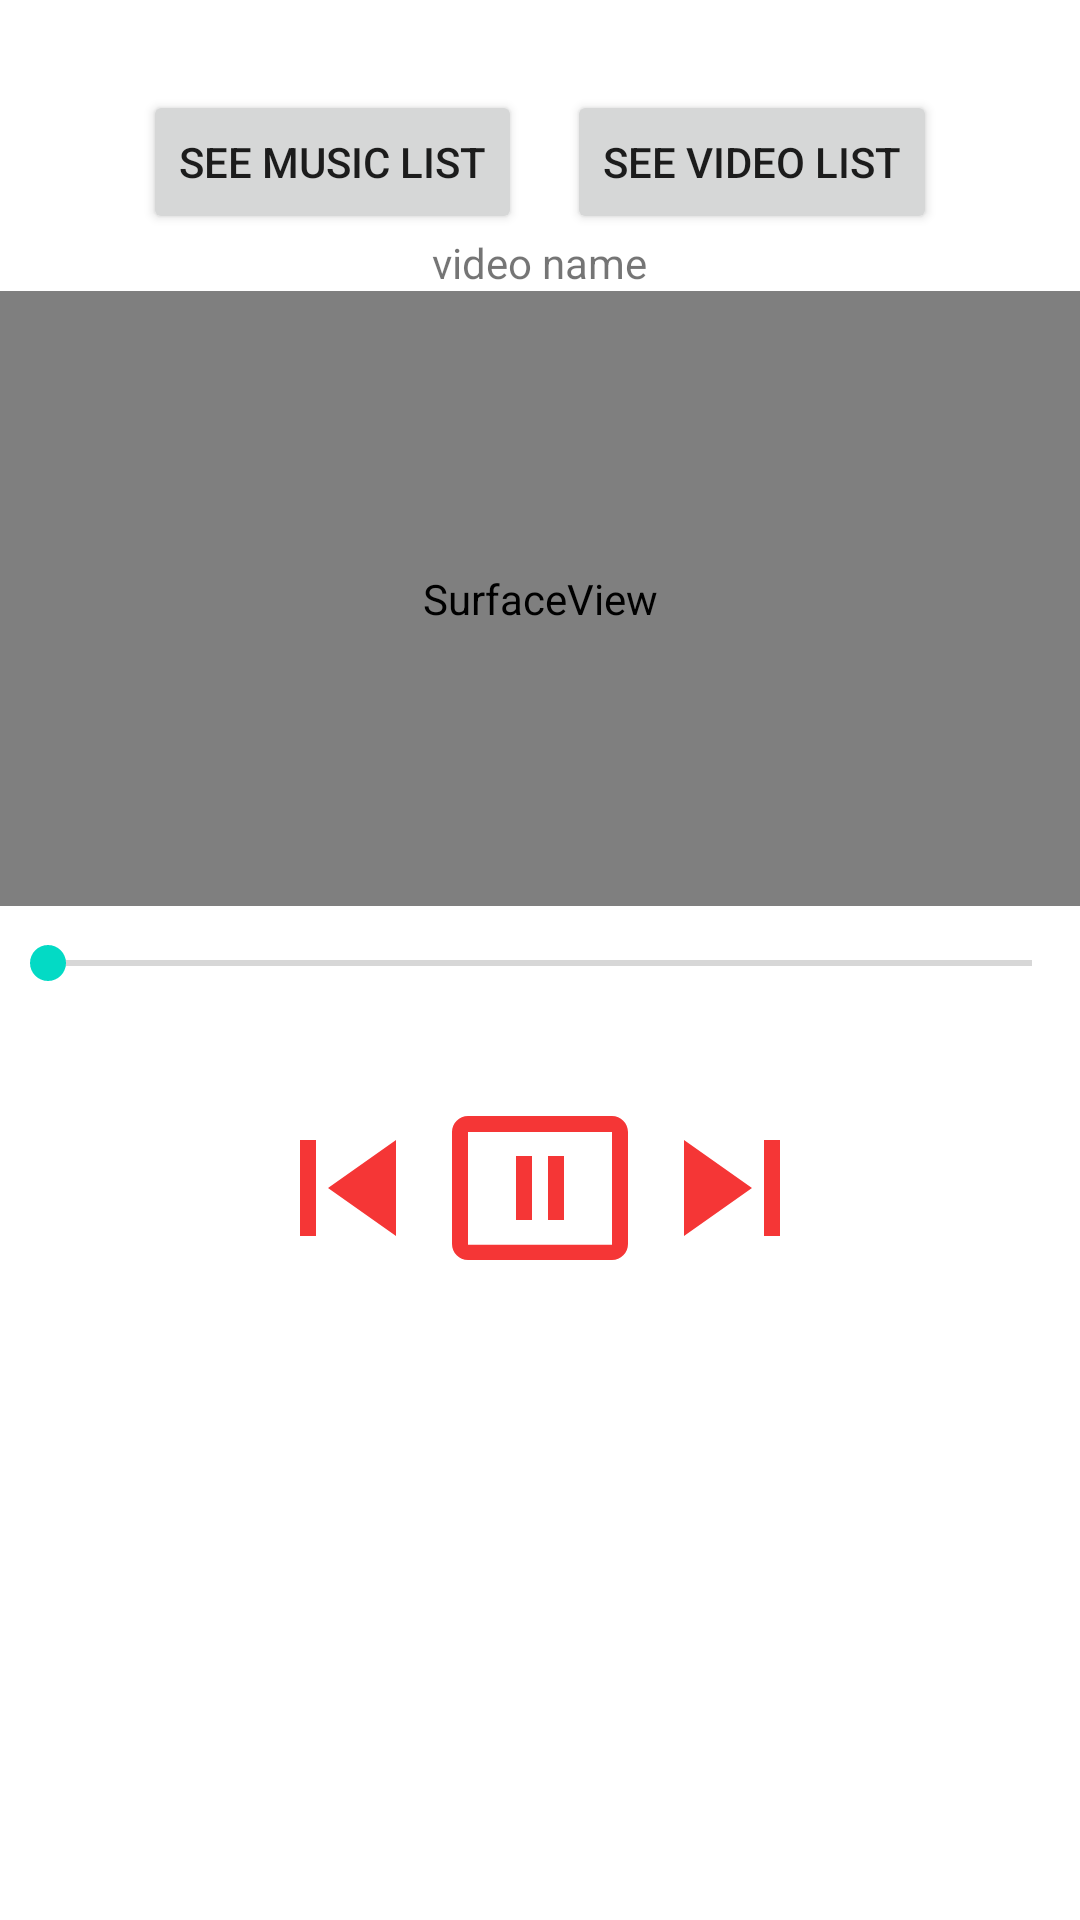

This screen was rendered from an Android layout file. Write that file and the resources it references.
<!-- AndroidManifest.xml: application theme Theme.MusicAndVideoPlayer -->
<!-- res/layout/activity_video_player.xml -->
<?xml version="1.0" encoding="utf-8"?>
<LinearLayout xmlns:android="http://schemas.android.com/apk/res/android"
    xmlns:app="http://schemas.android.com/apk/res-auto"
    xmlns:tools="http://schemas.android.com/tools"
    android:layout_width="match_parent"
    android:layout_height="match_parent"
    tools:context=".VideoPlayer"
    android:orientation="vertical"
    android:gravity="center_horizontal">

    <LinearLayout
        android:layout_width="wrap_content"
        android:layout_height="wrap_content"
        android:orientation="horizontal">
        <Button
            android:id="@+id/musicList"
            android:text="see music list"
            android:layout_marginTop="30dp"
            android:layout_marginRight="15dp"
            android:layout_width="wrap_content"
            android:layout_height="wrap_content"/>
        <Button
            android:id = "@+id/videoList"
            android:text = "see video list"
            android:layout_marginTop = "30dp"
            android:layout_width = "wrap_content"
            android:layout_height = "wrap_content"/>
    </LinearLayout>
    <TextView
        android:id="@+id/VideoName"
        android:text="video name"
        android:layout_width="wrap_content"
        android:layout_height="wrap_content"/>
    <SurfaceView
        android:id="@+id/videoplayer"
        android:layout_width="415dp"
        android:layout_height="205dp"/>
    <SeekBar
        android:id="@+id/seekBar"
        android:layout_marginTop="10dp"
        android:layout_width="match_parent"
        android:layout_height="wrap_content"/>
    <TextView
        android:id="@+id/textView"
        android:layout_width="wrap_content"
        android:layout_height="wrap_content"/>
    <LinearLayout
        android:layout_width="wrap_content"
        android:layout_height="wrap_content"
        android:orientation="horizontal"
        android:layout_marginBottom="20dp"
        android:layout_marginTop="15dp">

        <ImageView
            android:id="@+id/previous"
            android:src="@drawable/ic_baseline_skip_previous_24"
            android:layout_width="wrap_content"
            android:layout_height="wrap_content"/>
        <ImageView
            android:id="@+id/pause"
            android:src="@drawable/ic_baseline_pause_presentation_24"
            android:layout_width="wrap_content"
            android:layout_height="wrap_content"/>
        <ImageView
            android:id="@+id/next"
            android:src="@drawable/ic_baseline_skip_next_24"
            android:layout_width="wrap_content"
            android:layout_height="wrap_content"/>
    </LinearLayout>

</LinearLayout>
<!-- resources referenced by this layout -->
<resources>
  <!-- drawable ic_baseline_pause_presentation_24 (drawable) -->
  <vector android:height="64dp" android:tint="#F53636"
      android:viewportHeight="24" android:viewportWidth="24"
      android:width="64dp" xmlns:android="http://schemas.android.com/apk/res/android">
      <path android:fillColor="@android:color/white" android:pathData="M21,19.1H3V5h18v14.1zM21,3H3c-1.1,0 -2,0.9 -2,2v14c0,1.1 0.9,2 2,2h18c1.1,0 2,-0.9 2,-2V5c0,-1.1 -0.9,-2 -2,-2z"/>
      <path android:fillColor="@android:color/white" android:pathData="M9,8h2v8L9,16zM13,8h2v8h-2z"/>
  </vector>
  <!-- drawable ic_baseline_skip_next_24 (drawable) -->
  <vector android:height="64dp" android:tint="#F53636"
      android:viewportHeight="24" android:viewportWidth="24"
      android:width="64dp" xmlns:android="http://schemas.android.com/apk/res/android">
      <path android:fillColor="@android:color/white" android:pathData="M6,18l8.5,-6L6,6v12zM16,6v12h2V6h-2z"/>
  </vector>
  <!-- drawable ic_baseline_skip_previous_24 (drawable) -->
  <vector android:height="64dp" android:tint="#F53636"
      android:viewportHeight="24" android:viewportWidth="24"
      android:width="64dp" xmlns:android="http://schemas.android.com/apk/res/android">
      <path android:fillColor="@android:color/white" android:pathData="M6,6h2v12L6,18zM9.5,12l8.5,6L18,6z"/>
  </vector>
  <style name="Theme.MusicAndVideoPlayer" parent="Theme.MaterialComponents.DayNight.DarkActionBar">
          
          <item name="colorPrimary">@color/purple_500</item>
          <item name="colorPrimaryVariant">@color/purple_700</item>
          <item name="colorOnPrimary">@color/white</item>
          
          <item name="colorSecondary">@color/teal_200</item>
          <item name="colorSecondaryVariant">@color/teal_700</item>
          <item name="colorOnSecondary">@color/black</item>
          
          <item name="android:statusBarColor" tools:targetApi="l">?attr/colorPrimaryVariant</item>
          
      </style>
  <!-- not gathered from this repository: default colours our renderer supplied (Android Studio template values) -->
  <color name="purple_500">#FF6200EE</color>
  <color name="purple_700">#FF3700B3</color>
  <color name="teal_200">#FF03DAC5</color>
  <color name="teal_700">#FF018786</color>
  <color name="black">#FF000000</color>
  <color name="white">#FFFFFFFF</color>
</resources>
